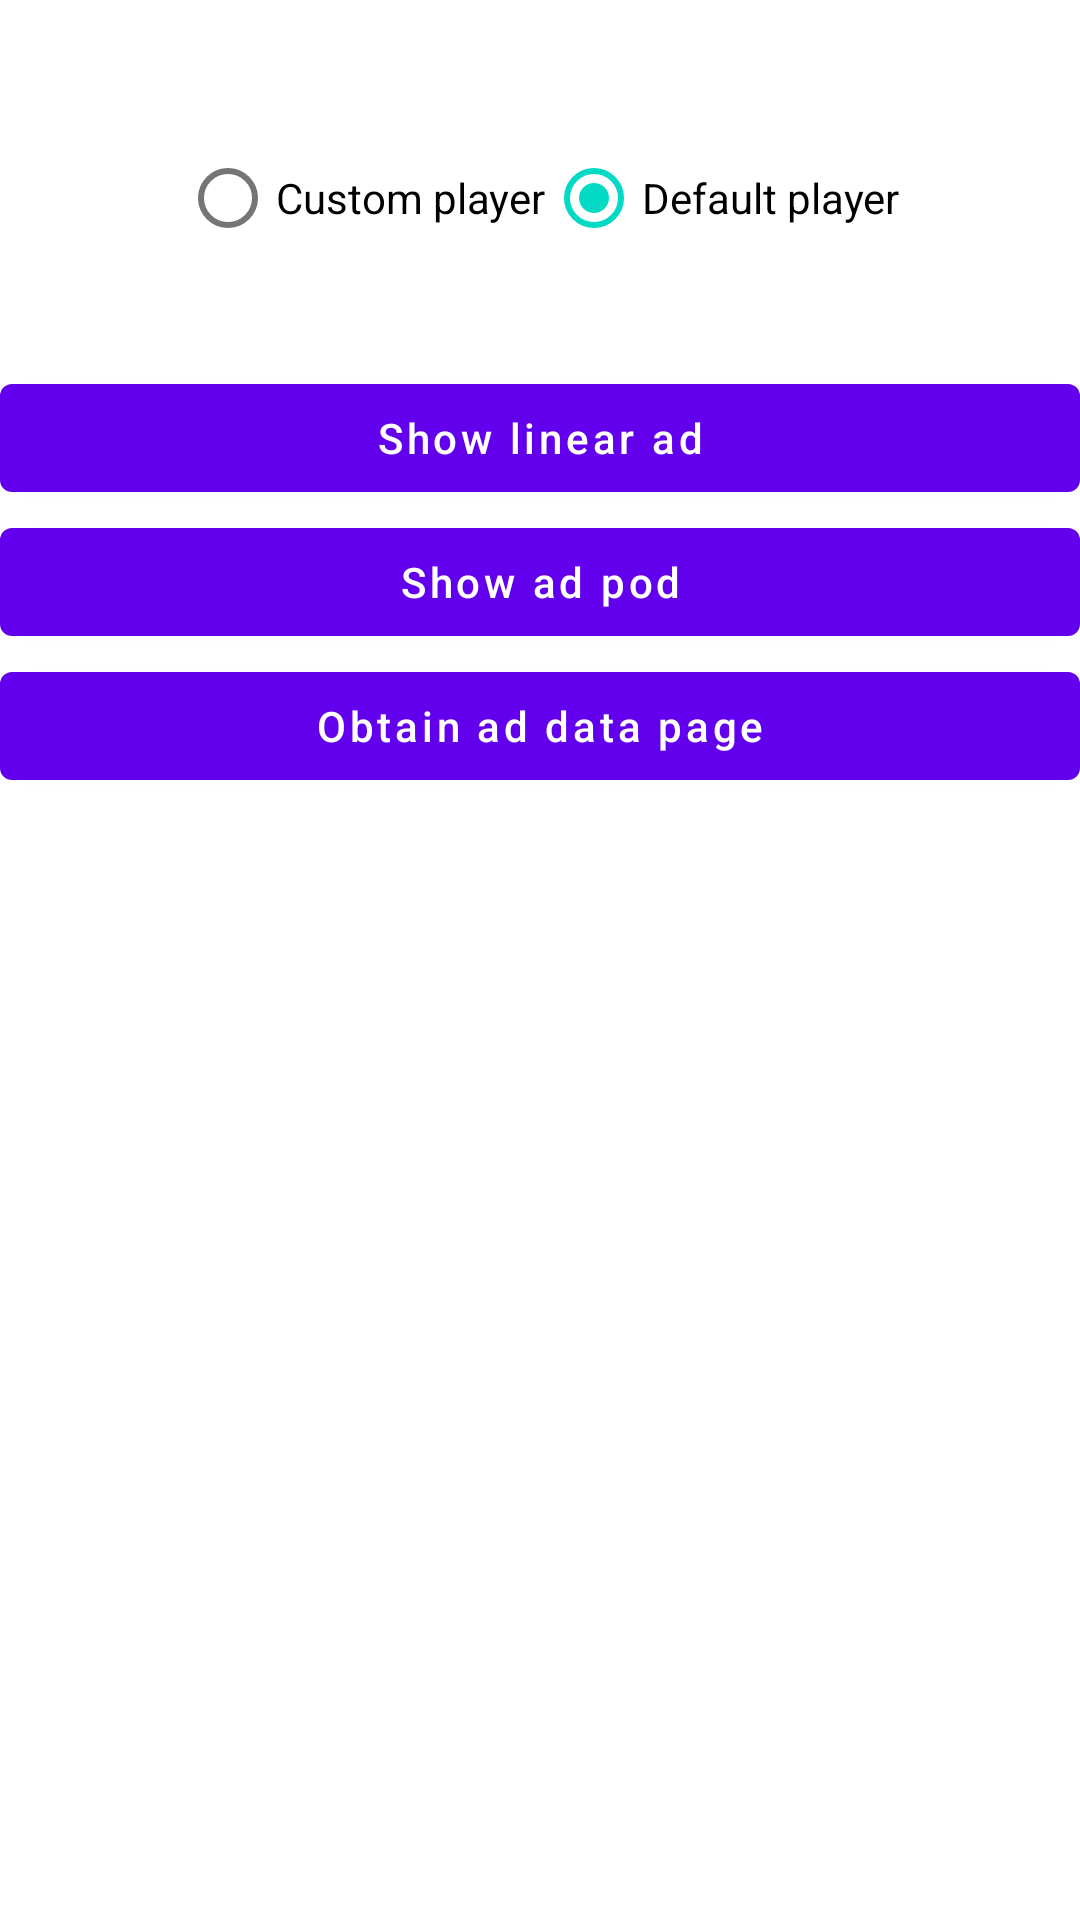

The Android layout XML behind this screen, and the referenced resources:
<!-- AndroidManifest.xml: fallback theme Theme.MaterialComponents.DayNight.NoActionBar -->
<!-- res/layout/activity_setting.xml -->
<?xml version="1.0" encoding="utf-8"?>
<ScrollView xmlns:android="http://schemas.android.com/apk/res/android"
    xmlns:app="http://schemas.android.com/apk/res-auto"
    android:layout_width="match_parent"
    android:layout_height="match_parent">

    <RelativeLayout
        android:layout_width="match_parent"
        android:layout_height="match_parent"
        android:paddingTop="32dp">

        <RadioGroup
            android:id="@+id/rg_select_video_mode"
            android:layout_width="match_parent"
            android:layout_height="wrap_content"
            android:gravity="center"
            android:orientation="horizontal"
            android:padding="10dp"
            android:layout_alignParentEnd="true"
            android:layout_alignParentStart="true" >

            <RadioButton
                android:id="@+id/rb_custom"
                android:layout_width="wrap_content"
                android:layout_height="wrap_content"
                android:text="Custom player" />

            <RadioButton
                android:id="@+id/rb_default"
                android:layout_width="wrap_content"
                android:layout_height="wrap_content"
                android:checked="true"
                android:text="Default player" />
        </RadioGroup>

        <Button
            android:id="@+id/btn_linear_ad"
            android:layout_width="match_parent"
            android:layout_height="wrap_content"
            android:layout_marginTop="22dp"
            android:text="Show linear ad"
            android:textAllCaps="false"
            android:layout_alignParentEnd="true"
            android:layout_alignParentStart="true"
            android:layout_below="@+id/rg_select_video_mode" />


        <Button
            android:id="@+id/btn_adpods_ad"
            android:layout_width="match_parent"
            android:layout_height="wrap_content"
            android:text="Show ad pod"
            android:textAllCaps="false"
            android:layout_alignParentEnd="true"
            android:layout_alignParentStart="true"
            android:layout_below="@id/btn_linear_ad" />

        <Button
            android:id="@+id/btn_launch_fetch_data_view"
            android:layout_width="match_parent"
            android:layout_height="wrap_content"
            android:text="Obtain ad data page"
            android:textAllCaps="false"
            android:layout_alignParentEnd="true"
            android:layout_alignParentStart="true"
            android:layout_below="@+id/btn_adpods_ad" />
    </RelativeLayout>
</ScrollView>
<!-- resources referenced by this layout -->
<resources>

</resources>
